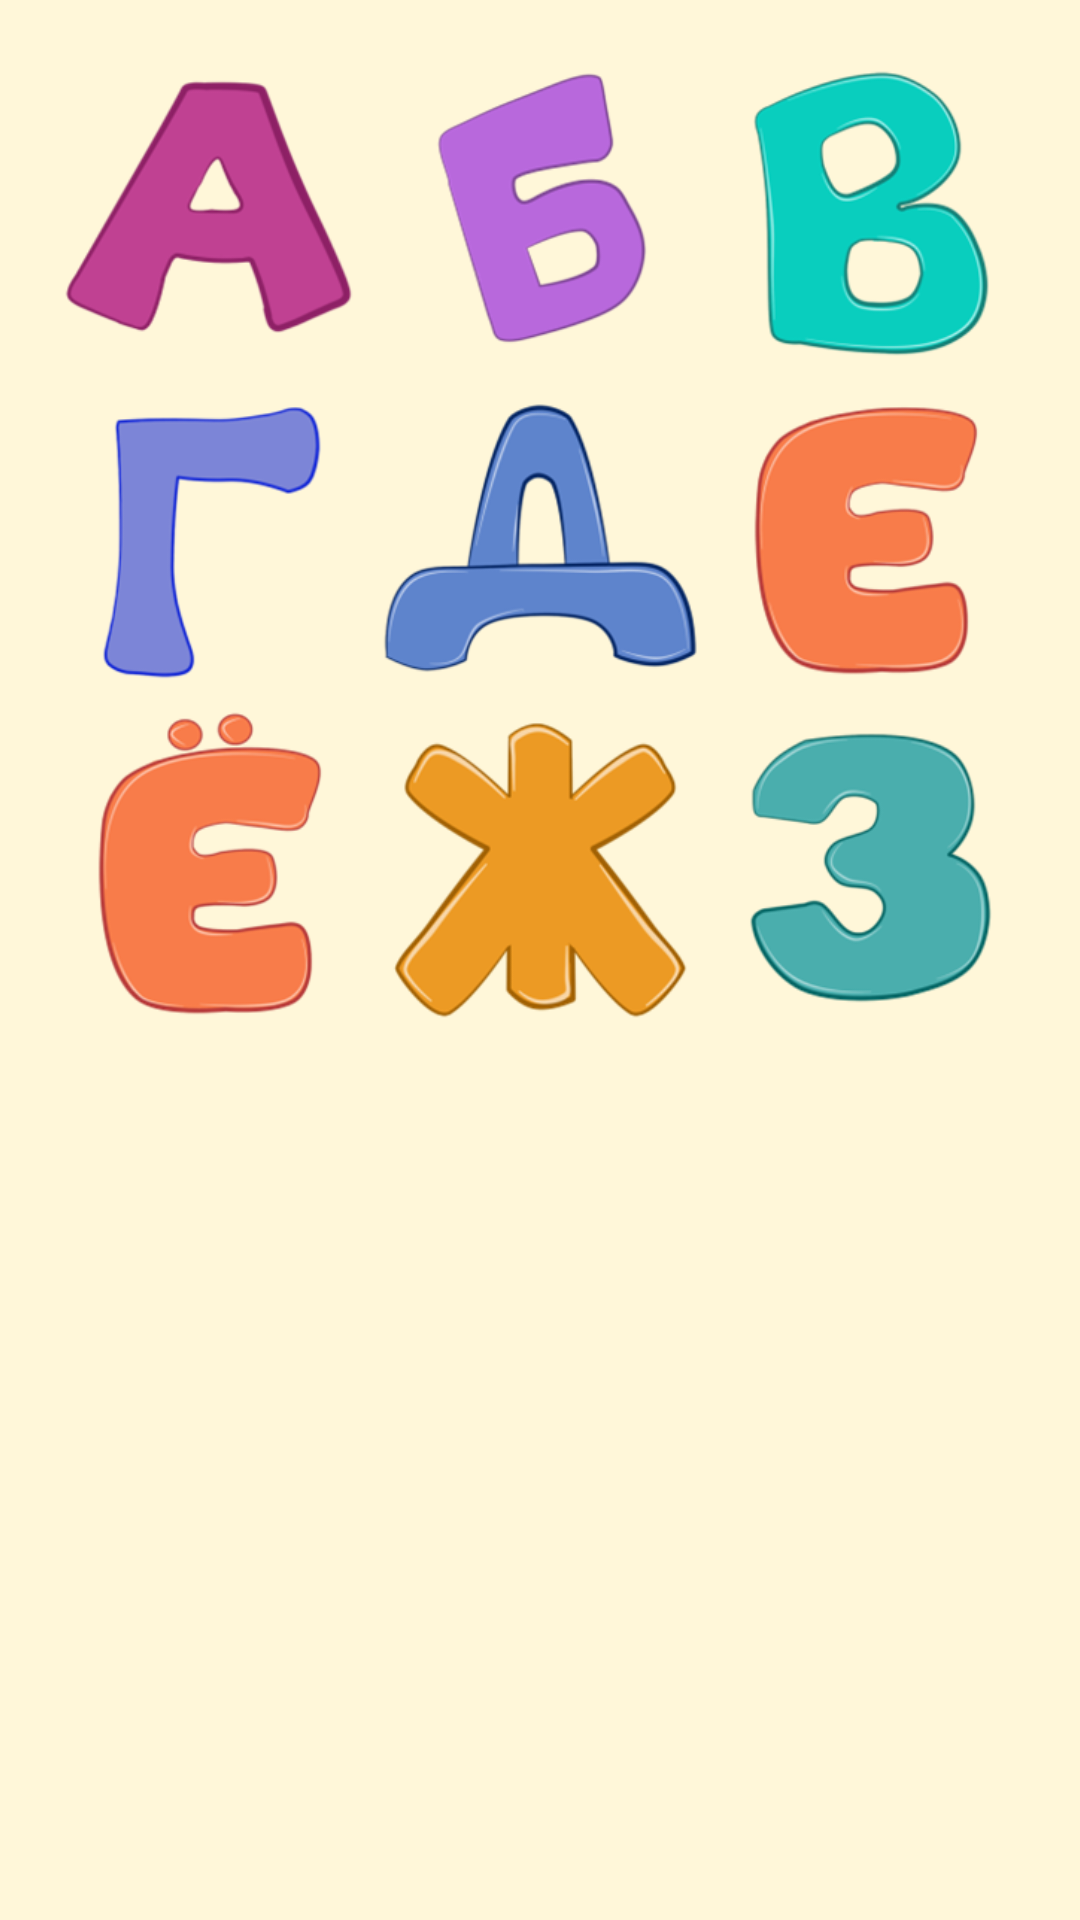

Here is an Android app screen rendered from its layout file. Give the layout XML and the strings, colors and styles it references.
<!-- AndroidManifest.xml: application theme AppTheme -->
<!-- res/layout/activity_2.xml -->
<?xml version="1.0" encoding="utf-8"?>
<TableLayout
    xmlns:android="http://schemas.android.com/apk/res/android"
    xmlns:tools="http://schemas.android.com/tools"
    android:layout_width="match_parent"
    android:layout_height="match_parent"
    android:paddingLeft="@dimen/activity_horizontal_margin"
    android:paddingRight="@dimen/activity_horizontal_margin"
    android:paddingTop="@dimen/activity_vertical_margin"
    android:paddingBottom="@dimen/activity_vertical_margin"
    tools:context="com.webacademy.androidprojectteam.Activity_2"
    android:background="@color/bgrActivity2"
    android:rowCount="3"
    android:columnCount="3">
    <TableRow
        android:layout_width="match_parent"
        android:layout_height="wrap_content">
        <ImageView
            style="@style/AlphabetButtons"
            android:id="@+id/buttonA"
            android:src="@drawable/a_button"/>
        <ImageView
            style="@style/AlphabetButtons"
            android:id="@+id/buttonB"
            android:src="@drawable/b_button"/>
        <ImageView
            style="@style/AlphabetButtons"
            android:id="@+id/buttonV"
            android:src="@drawable/v_button"/>
    </TableRow>
    <TableRow
        android:layout_width="match_parent"
        android:layout_height="wrap_content">
        <ImageView
            style="@style/AlphabetButtons"
            android:id="@+id/buttonG"
            android:src="@drawable/g_button"/>
        <ImageView
            style="@style/AlphabetButtons"
            android:id="@+id/buttonD"
            android:src="@drawable/d_button"/>
        <ImageView
            style="@style/AlphabetButtons"
            android:id="@+id/buttonE"
            android:src="@drawable/e_button"/>
    </TableRow>
    <TableRow
        android:layout_width="match_parent"
        android:layout_height="wrap_content">
        <ImageView
            style="@style/AlphabetButtons"
            android:id="@+id/buttonEy"
            android:src="@drawable/ey_button"/>
        <ImageView
            style="@style/AlphabetButtons"
            android:id="@+id/buttonZh"
            android:src="@drawable/zh_button"/>
        <ImageView
            style="@style/AlphabetButtons"
            android:id="@+id/buttonZ"
            android:src="@drawable/z_button"/>
    </TableRow>
</TableLayout>
<!-- resources referenced by this layout -->
<resources>
  <color name="bgrActivity2">#FFF7D9</color>
  <dimen name="activity_horizontal_margin">16dp</dimen>
  <dimen name="activity_vertical_margin">16dp</dimen>
  <!-- drawable a_button: png bitmap (drawable, 13242 bytes) -->
  <!-- drawable b_button: png bitmap (drawable, 12015 bytes) -->
  <!-- drawable d_button: png bitmap (drawable, 19847 bytes) -->
  <!-- drawable e_button: png bitmap (drawable, 16924 bytes) -->
  <!-- drawable ey_button: png bitmap (drawable, 19162 bytes) -->
  <!-- drawable g_button: png bitmap (drawable, 9754 bytes) -->
  <!-- drawable v_button: png bitmap (drawable, 20693 bytes) -->
  <!-- drawable z_button: png bitmap (drawable, 16808 bytes) -->
  <!-- drawable zh_button: png bitmap (drawable, 22564 bytes) -->
  <style name="AlphabetButtons">
          <item name="android:layout_width">0dp</item>
          <item name="android:layout_weight">1</item>
          <item name="android:layout_height">wrap_content</item>
          <item name="android:onClick">alphabetButtonClick</item>
          <item name="android:adjustViewBounds">true</item>
          <item name="android:scaleType">centerInside</item>
      </style>
  <style name="AppTheme" parent="Theme.AppCompat.NoActionBar" />
</resources>
